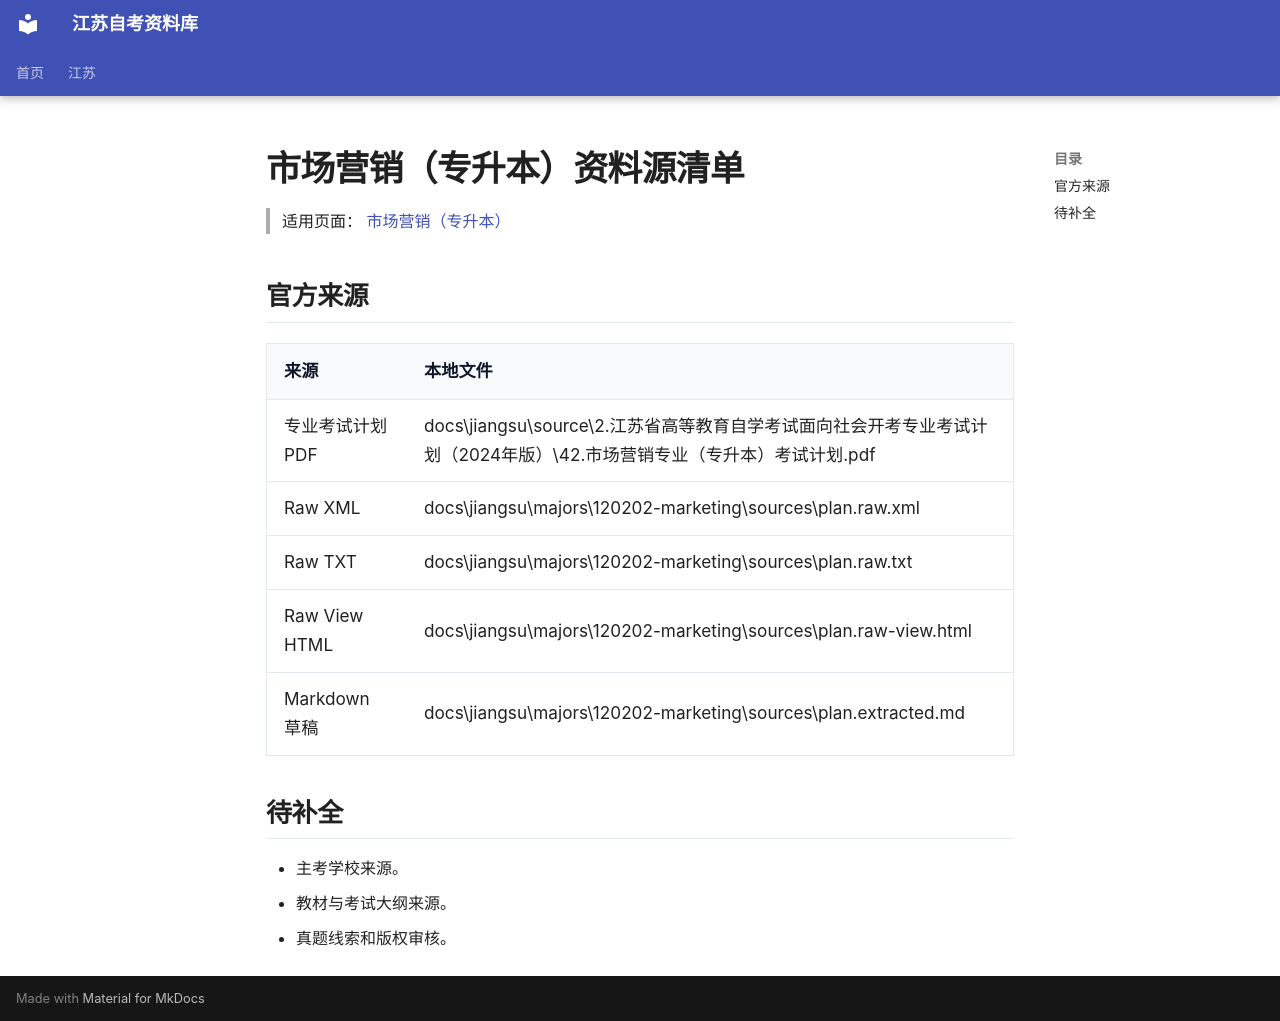

repository: SuperCatQR/jiangsu-zikao-aio · page: jiangsu/majors/120202-marketing/sources/index.html · generator: mkdocs

# 市场营销（专升本）资料源清单

> 适用页面：[ 市场营销（专升本）](./index.md)

## 官方来源

| 来源 | 本地文件 |
| --- | --- |
| 专业考试计划 PDF | docs\jiangsu\source\2.江苏省高等教育自学考试面向社会开考专业考试计划（2024年版）\42.市场营销专业（专升本）考试计划.pdf |
| Raw XML | docs\jiangsu\majors\120202-marketing\sources\plan.raw.xml |
| Raw TXT | docs\jiangsu\majors\120202-marketing\sources\plan.raw.txt |
| Raw View HTML | docs\jiangsu\majors\120202-marketing\sources\plan.raw-view.html |
| Markdown 草稿 | docs\jiangsu\majors\120202-marketing\sources\plan.extracted.md |

## 待补全

- 主考学校来源。
- 教材与考试大纲来源。
- 真题线索和版权审核。
